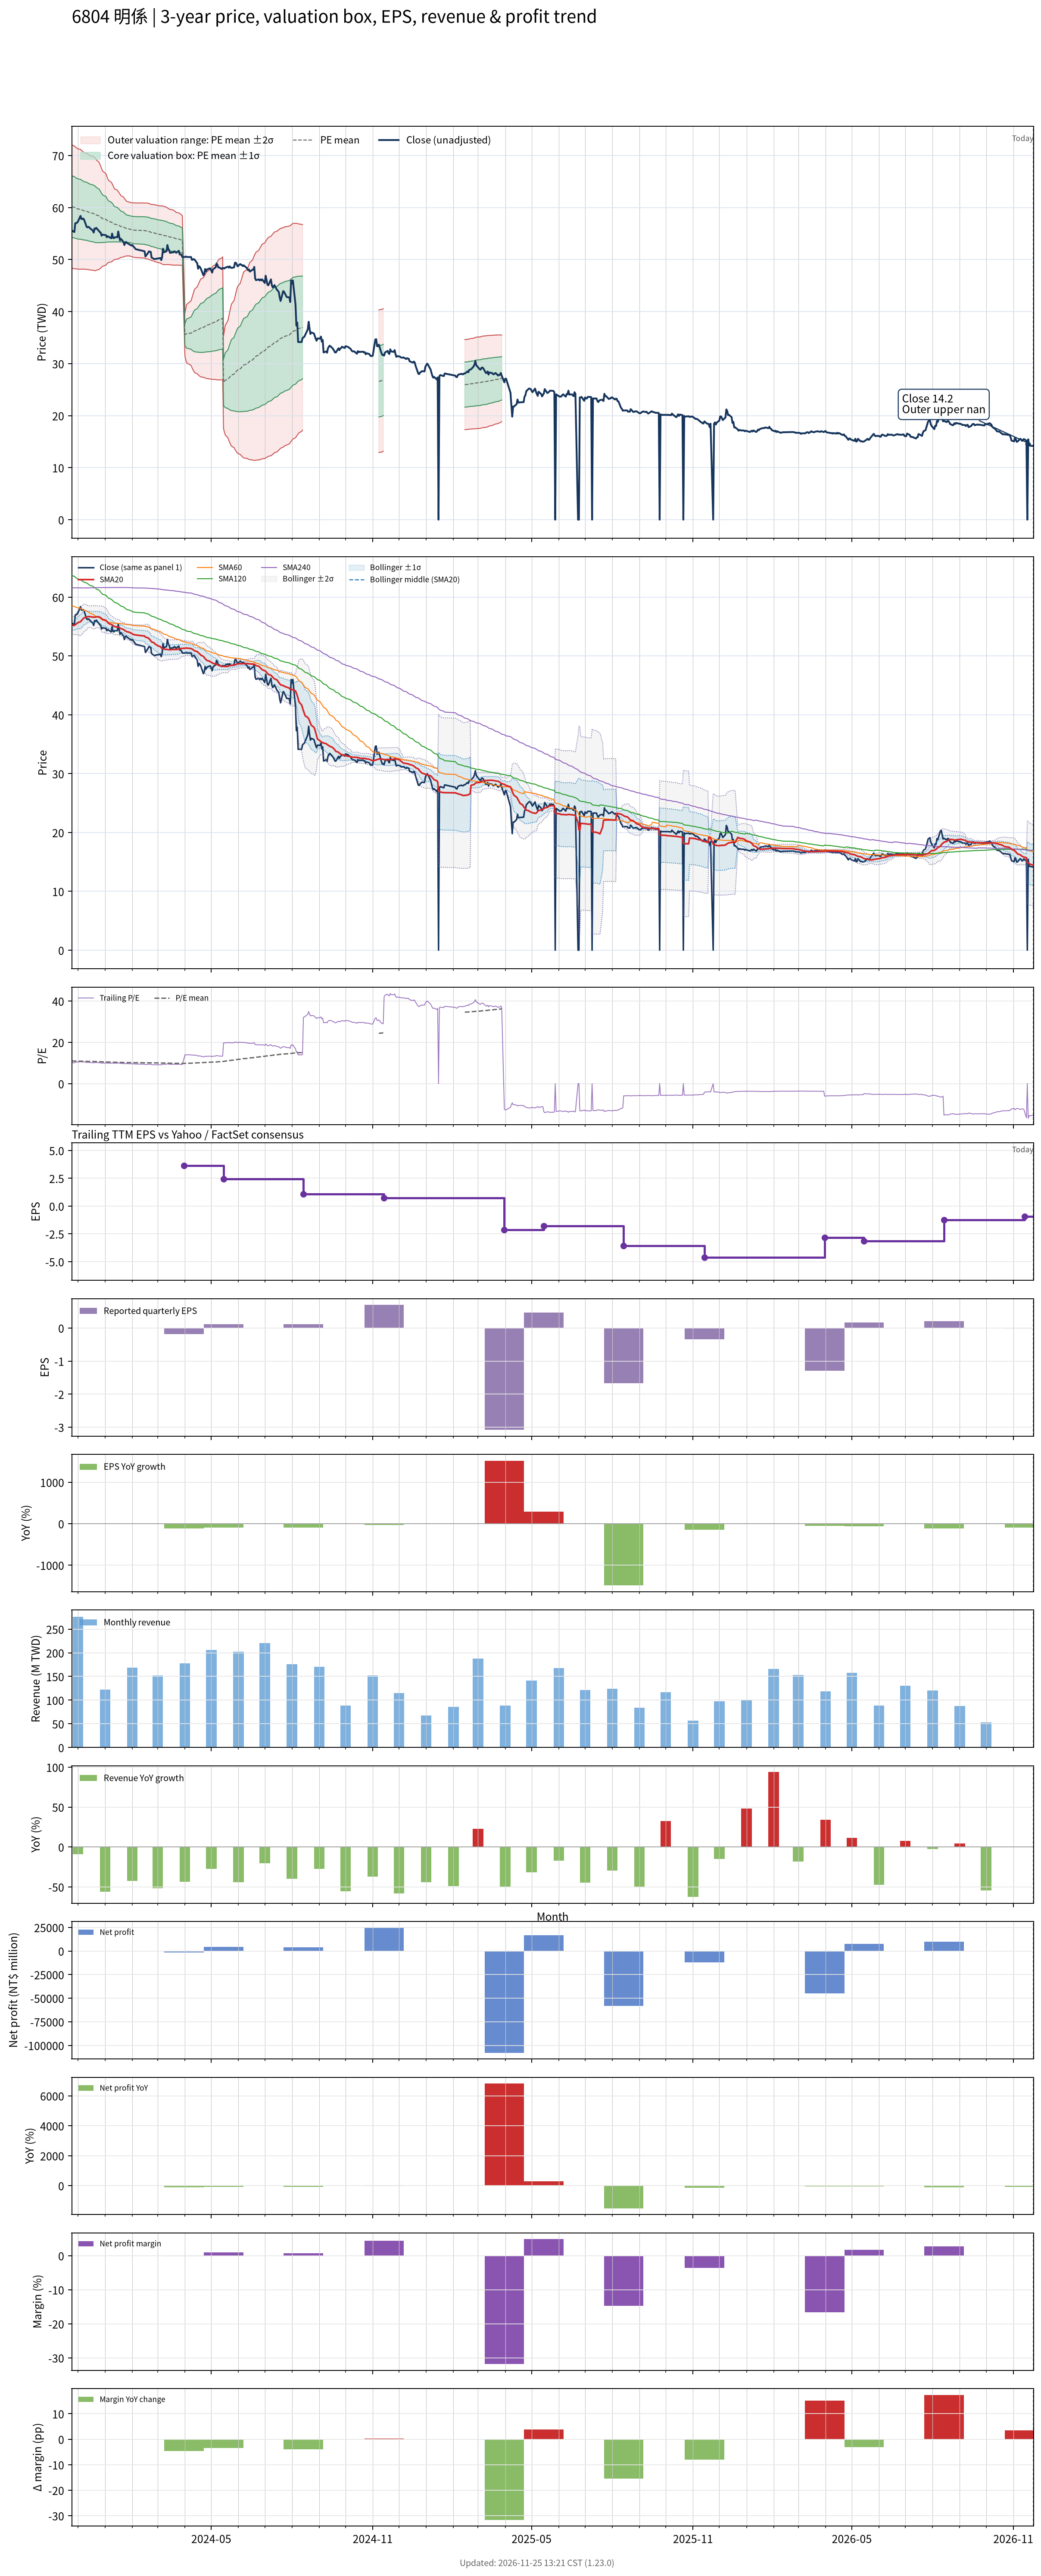

The file beside this chart, header and first rows:
# chart-version: skill-stock-dynamic-val…
date, close, available_date, period_end, eps, ttm_eps, pe, pe_mean, pe_std, price_m2, price_m1, price_mean, price_p1, price_p2, forward_eps, forward_pe, forward_pe_mean, forward_pe_std, forward_price_m2, forward_price_m1, forward_price_mean, forward_price_p1, forward_price_p2, sma20
2023-11-24, 55.6, 2023-11-14, 2023-09-30, 1.04, 5.48, 10.15, 10.98, 1.084, 48.29, 54.23, 60.17, 66.11, 72.05, , , , , , , , , , 55.2
2023-11-27, 55.3, 2023-11-14, 2023-09-30, 1.04, 5.48, 10.09, 10.96, 1.076, 48.26, 54.16, 60.06, 65.95, 71.85, , , , , , , , , , 55.2
2023-11-28, 57, 2023-11-14, 2023-09-30, 1.04, 5.48, 10.4, 10.94, 1.068, 48.26, 54.11, 59.96, 65.81, 71.66, , , , , , , , , , 55.31
2023-11-29, 57, 2023-11-14, 2023-09-30, 1.04, 5.48, 10.4, 10.93, 1.063, 48.23, 54.05, 59.88, 65.7, 71.53, , , , , , , , , , 55.45
2023-11-30, 57.1, 2023-11-14, 2023-09-30, 1.04, 5.48, 10.42, 10.91, 1.06, 48.19, 54, 59.81, 65.62, 71.43, , , , , , , , , , 55.56
2023-12-01, 57.3, 2023-11-14, 2023-09-30, 1.04, 5.48, 10.46, 10.9, 1.056, 48.17, 53.95, 59.74, 65.53, 71.31, , , , , , , , , , 55.67
2023-12-04, 58.4, 2023-11-14, 2023-09-30, 1.04, 5.48, 10.66, 10.89, 1.051, 48.16, 53.92, 59.68, 65.43, 71.19, , , , , , , , , , 55.83
2023-12-05, 57.8, 2023-11-14, 2023-09-30, 1.04, 5.48, 10.55, 10.87, 1.043, 48.17, 53.88, 59.59, 65.31, 71.02, , , , , , , , , , 56.01
2023-12-06, 57.8, 2023-11-14, 2023-09-30, 1.04, 5.48, 10.55, 10.86, 1.037, 48.16, 53.84, 59.52, 65.2, 70.88, , , , , , , , , , 56.18
2023-12-07, 57.9, 2023-11-14, 2023-09-30, 1.04, 5.48, 10.57, 10.85, 1.03, 48.16, 53.8, 59.45, 65.1, 70.74, , , , , , , , , , 56.33
2023-12-08, 57.7, 2023-11-14, 2023-09-30, 1.04, 5.48, 10.53, 10.83, 1.023, 48.16, 53.77, 59.37, 64.98, 70.59, , , , , , , , , , 56.49
2023-12-11, 56.3, 2023-11-14, 2023-09-30, 1.04, 5.48, 10.27, 10.82, 1.018, 48.14, 53.71, 59.29, 64.87, 70.45, , , , , , , , , , 56.58
2023-12-12, 56.2, 2023-11-14, 2023-09-30, 1.04, 5.48, 10.26, 10.81, 1.014, 48.1, 53.66, 59.21, 64.77, 70.32, , , , , , , , , , 56.66
2023-12-13, 56.3, 2023-11-14, 2023-09-30, 1.04, 5.48, 10.27, 10.79, 1.01, 48.07, 53.6, 59.14, 64.68, 70.22, , , , , , , , , , 56.72
2023-12-14, 56.2, 2023-11-14, 2023-09-30, 1.04, 5.48, 10.26, 10.78, 1.007, 48.03, 53.55, 59.07, 64.59, 70.1, , , , , , , , , , 56.69
2023-12-15, 56, 2023-11-14, 2023-09-30, 1.04, 5.48, 10.22, 10.76, 1.003, 48, 53.5, 58.99, 64.49, 69.98, , , , , , , , , , 56.67
2023-12-18, 55.6, 2023-11-14, 2023-09-30, 1.04, 5.48, 10.15, 10.75, 0.9988, 47.96, 53.44, 58.91, 64.39, 69.86, , , , , , , , , , 56.62
2023-12-19, 55.2, 2023-11-14, 2023-09-30, 1.04, 5.48, 10.07, 10.74, 0.9955, 47.92, 53.38, 58.83, 64.29, 69.74, , , , , , , , , , 56.58
2023-12-20, 56, 2023-11-14, 2023-09-30, 1.04, 5.48, 10.22, 10.72, 0.9925, 47.88, 53.32, 58.76, 64.2, 69.64, , , , , , , , , , 56.61
2023-12-21, 55.9, 2023-11-14, 2023-09-30, 1.04, 5.48, 10.2, 10.71, 0.9887, 47.85, 53.27, 58.69, 64.11, 69.52, , , , , , , , , , 56.63
2023-12-22, 56.1, 2023-11-14, 2023-09-30, 1.04, 5.48, 10.24, 10.69, 0.9675, 47.96, 53.26, 58.56, 63.87, 69.17, , , , , , , , , , 56.66
2023-12-25, 55.5, 2023-11-14, 2023-09-30, 1.04, 5.48, 10.13, 10.66, 0.9424, 48.1, 53.26, 58.43, 63.59, 68.76, , , , , , , , , , 56.66
2023-12-26, 55.3, 2023-11-14, 2023-09-30, 1.04, 5.48, 10.09, 10.64, 0.9192, 48.22, 53.26, 58.3, 63.33, 68.37, , , , , , , , , , 56.58
2023-12-27, 55.2, 2023-11-14, 2023-09-30, 1.04, 5.48, 10.07, 10.61, 0.8953, 48.35, 53.26, 58.16, 63.07, 67.98, , , , , , , , , , 56.49
2023-12-28, 54.6, 2023-11-14, 2023-09-30, 1.04, 5.48, 9.964, 10.59, 0.8673, 48.51, 53.27, 58.02, 62.77, 67.53, , , , , , , , , , 56.37
2023-12-29, 54.8, 2023-11-14, 2023-09-30, 1.04, 5.48, 10, 10.56, 0.8365, 48.71, 53.29, 57.88, 62.46, 67.04, , , , , , , , , , 56.24
2024-01-02, 54.7, 2023-11-14, 2023-09-30, 1.04, 5.48, 9.982, 10.53, 0.8023, 48.94, 53.33, 57.73, 62.13, 66.52, , , , , , , , , , 56.05
2024-01-03, 54.3, 2023-11-14, 2023-09-30, 1.04, 5.48, 9.909, 10.51, 0.7682, 49.16, 53.37, 57.58, 61.79, 66, , , , , , , , , , 55.88
2024-01-04, 54.5, 2023-11-14, 2023-09-30, 1.04, 5.48, 9.945, 10.49, 0.743, 49.31, 53.39, 57.46, 61.53, 65.6, , , , , , , , , , 55.72
2024-01-05, 54.4, 2023-11-14, 2023-09-30, 1.04, 5.48, 9.927, 10.46, 0.719, 49.46, 53.4, 57.34, 61.28, 65.22, , , , , , , , , , 55.54
2024-01-08, 54.1, 2023-11-14, 2023-09-30, 1.04, 5.48, 9.872, 10.44, 0.6993, 49.56, 53.39, 57.22, 61.05, 64.89, , , , , , , , , , 55.36
2024-01-09, 55, 2023-11-14, 2023-09-30, 1.04, 5.48, 10.04, 10.42, 0.6817, 49.65, 53.39, 57.12, 60.86, 64.6, , , , , , , , , , 55.3
2024-01-10, 54.2, 2023-11-14, 2023-09-30, 1.04, 5.48, 9.891, 10.4, 0.662, 49.76, 53.39, 57.02, 60.64, 64.27, , , , , , , , , , 55.2
2024-01-11, 54.1, 2023-11-14, 2023-09-30, 1.04, 5.48, 9.872, 10.38, 0.6349, 49.94, 53.42, 56.9, 60.38, 63.85, , , , , , , , , , 55.09
2024-01-12, 54.3, 2023-11-14, 2023-09-30, 1.04, 5.48, 9.909, 10.36, 0.6173, 50.03, 53.42, 56.8, 60.18, 63.56, , , , , , , , , , 54.99
2024-01-15, 54.3, 2023-11-14, 2023-09-30, 1.04, 5.48, 9.909, 10.35, 0.6053, 50.08, 53.4, 56.71, 60.03, 63.35, , , , , , , , , , 54.91
2024-01-16, 55.4, 2023-11-14, 2023-09-30, 1.04, 5.48, 10.11, 10.33, 0.5893, 50.17, 53.4, 56.63, 59.86, 63.09, , , , , , , , , , 54.9
2024-01-17, 54.5, 2023-11-14, 2023-09-30, 1.04, 5.48, 9.945, 10.32, 0.575, 50.25, 53.4, 56.55, 59.7, 62.85, , , , , , , , , , 54.86
2024-01-18, 53.7, 2023-11-14, 2023-09-30, 1.04, 5.48, 9.799, 10.3, 0.5594, 50.32, 53.39, 56.46, 59.52, 62.59, , , , , , , , , , 54.74
2024-01-19, 54, 2023-11-14, 2023-09-30, 1.04, 5.48, 9.854, 10.29, 0.5419, 50.42, 53.39, 56.36, 59.33, 62.3, , , , , , , , , , 54.65
2024-01-22, 53.4, 2023-11-14, 2023-09-30, 1.04, 5.48, 9.745, 10.27, 0.5254, 50.51, 53.39, 56.27, 59.15, 62.03, , , , , , , , , , 54.52
2024-01-23, 52.8, 2023-11-14, 2023-09-30, 1.04, 5.48, 9.635, 10.25, 0.5088, 50.59, 53.38, 56.17, 58.96, 61.75, , , , , , , , , , 54.38
2024-01-24, 53.3, 2023-11-14, 2023-09-30, 1.04, 5.48, 9.726, 10.23, 0.4976, 50.63, 53.36, 56.09, 58.81, 61.54, , , , , , , , , , 54.28
2024-01-25, 53.4, 2023-11-14, 2023-09-30, 1.04, 5.48, 9.745, 10.22, 0.4832, 50.71, 53.35, 56, 58.65, 61.3, , , , , , , , , , 54.19
2024-01-26, 53.2, 2023-11-14, 2023-09-30, 1.04, 5.48, 9.708, 10.21, 0.4775, 50.7, 53.32, 55.94, 58.55, 61.17, , , , , , , , , , 54.12
2024-01-29, 52.9, 2023-11-14, 2023-09-30, 1.04, 5.48, 9.653, 10.19, 0.4722, 50.69, 53.28, 55.87, 58.46, 61.04, , , , , , , , , , 54.02
2024-01-30, 52.8, 2023-11-14, 2023-09-30, 1.04, 5.48, 9.635, 10.18, 0.4705, 50.65, 53.23, 55.81, 58.39, 60.97, , , , , , , , , , 53.93
2024-01-31, 52.7, 2023-11-14, 2023-09-30, 1.04, 5.48, 9.617, 10.18, 0.4723, 50.59, 53.18, 55.77, 58.36, 60.94, , , , , , , , , , 53.85
2024-02-01, 52.8, 2023-11-14, 2023-09-30, 1.04, 5.48, 9.635, 10.17, 0.4741, 50.53, 53.13, 55.73, 58.33, 60.93, , , , , , , , , , 53.77
2024-02-02, 52.6, 2023-11-14, 2023-09-30, 1.04, 5.48, 9.599, 10.16, 0.4762, 50.47, 53.08, 55.69, 58.3, 60.91, , , , , , , , , , 53.67
2024-02-05, 52, 2023-11-14, 2023-09-30, 1.04, 5.48, 9.489, 10.15, 0.479, 50.39, 53.02, 55.64, 58.27, 60.89, , , , , , , , , , 53.57
2024-02-15, 51.6, 2023-11-14, 2023-09-30, 1.04, 5.48, 9.416, 10.14, 0.4825, 50.31, 52.95, 55.59, 58.24, 60.88, , , , , , , , , , 53.4
2024-02-16, 50.6, 2023-11-14, 2023-09-30, 1.04, 5.48, 9.234, 10.13, 0.488, 50.18, 52.86, 55.53, 58.21, 60.88, , , , , , , , , , 53.22
2024-02-19, 51.3, 2023-11-14, 2023-09-30, 1.04, 5.48, 9.361, 10.12, 0.491, 50.09, 52.78, 55.48, 58.17, 60.86, , , , , , , , , , 53.08
2024-02-20, 51.6, 2023-11-14, 2023-09-30, 1.04, 5.48, 9.416, 10.11, 0.4909, 50.03, 52.72, 55.41, 58.1, 60.79, , , , , , , , , , 52.95
2024-02-21, 51.5, 2023-11-14, 2023-09-30, 1.04, 5.48, 9.398, 10.1, 0.4912, 49.96, 52.66, 55.35, 58.04, 60.73, , , , , , , , , , 52.8
2024-02-22, 51.5, 2023-11-14, 2023-09-30, 1.04, 5.48, 9.398, 10.09, 0.4896, 49.91, 52.6, 55.28, 57.96, 60.65, , , , , , , , , , 52.61
2024-02-23, 50.4, 2023-11-14, 2023-09-30, 1.04, 5.48, 9.197, 10.07, 0.4924, 49.81, 52.51, 55.21, 57.91, 60.6, , , , , , , , , , 52.41
2024-02-26, 50.1, 2023-11-14, 2023-09-30, 1.04, 5.48, 9.142, 10.06, 0.4957, 49.7, 52.42, 55.13, 57.85, 60.57, , , , , , , , , , 52.23
... 667 more rows
